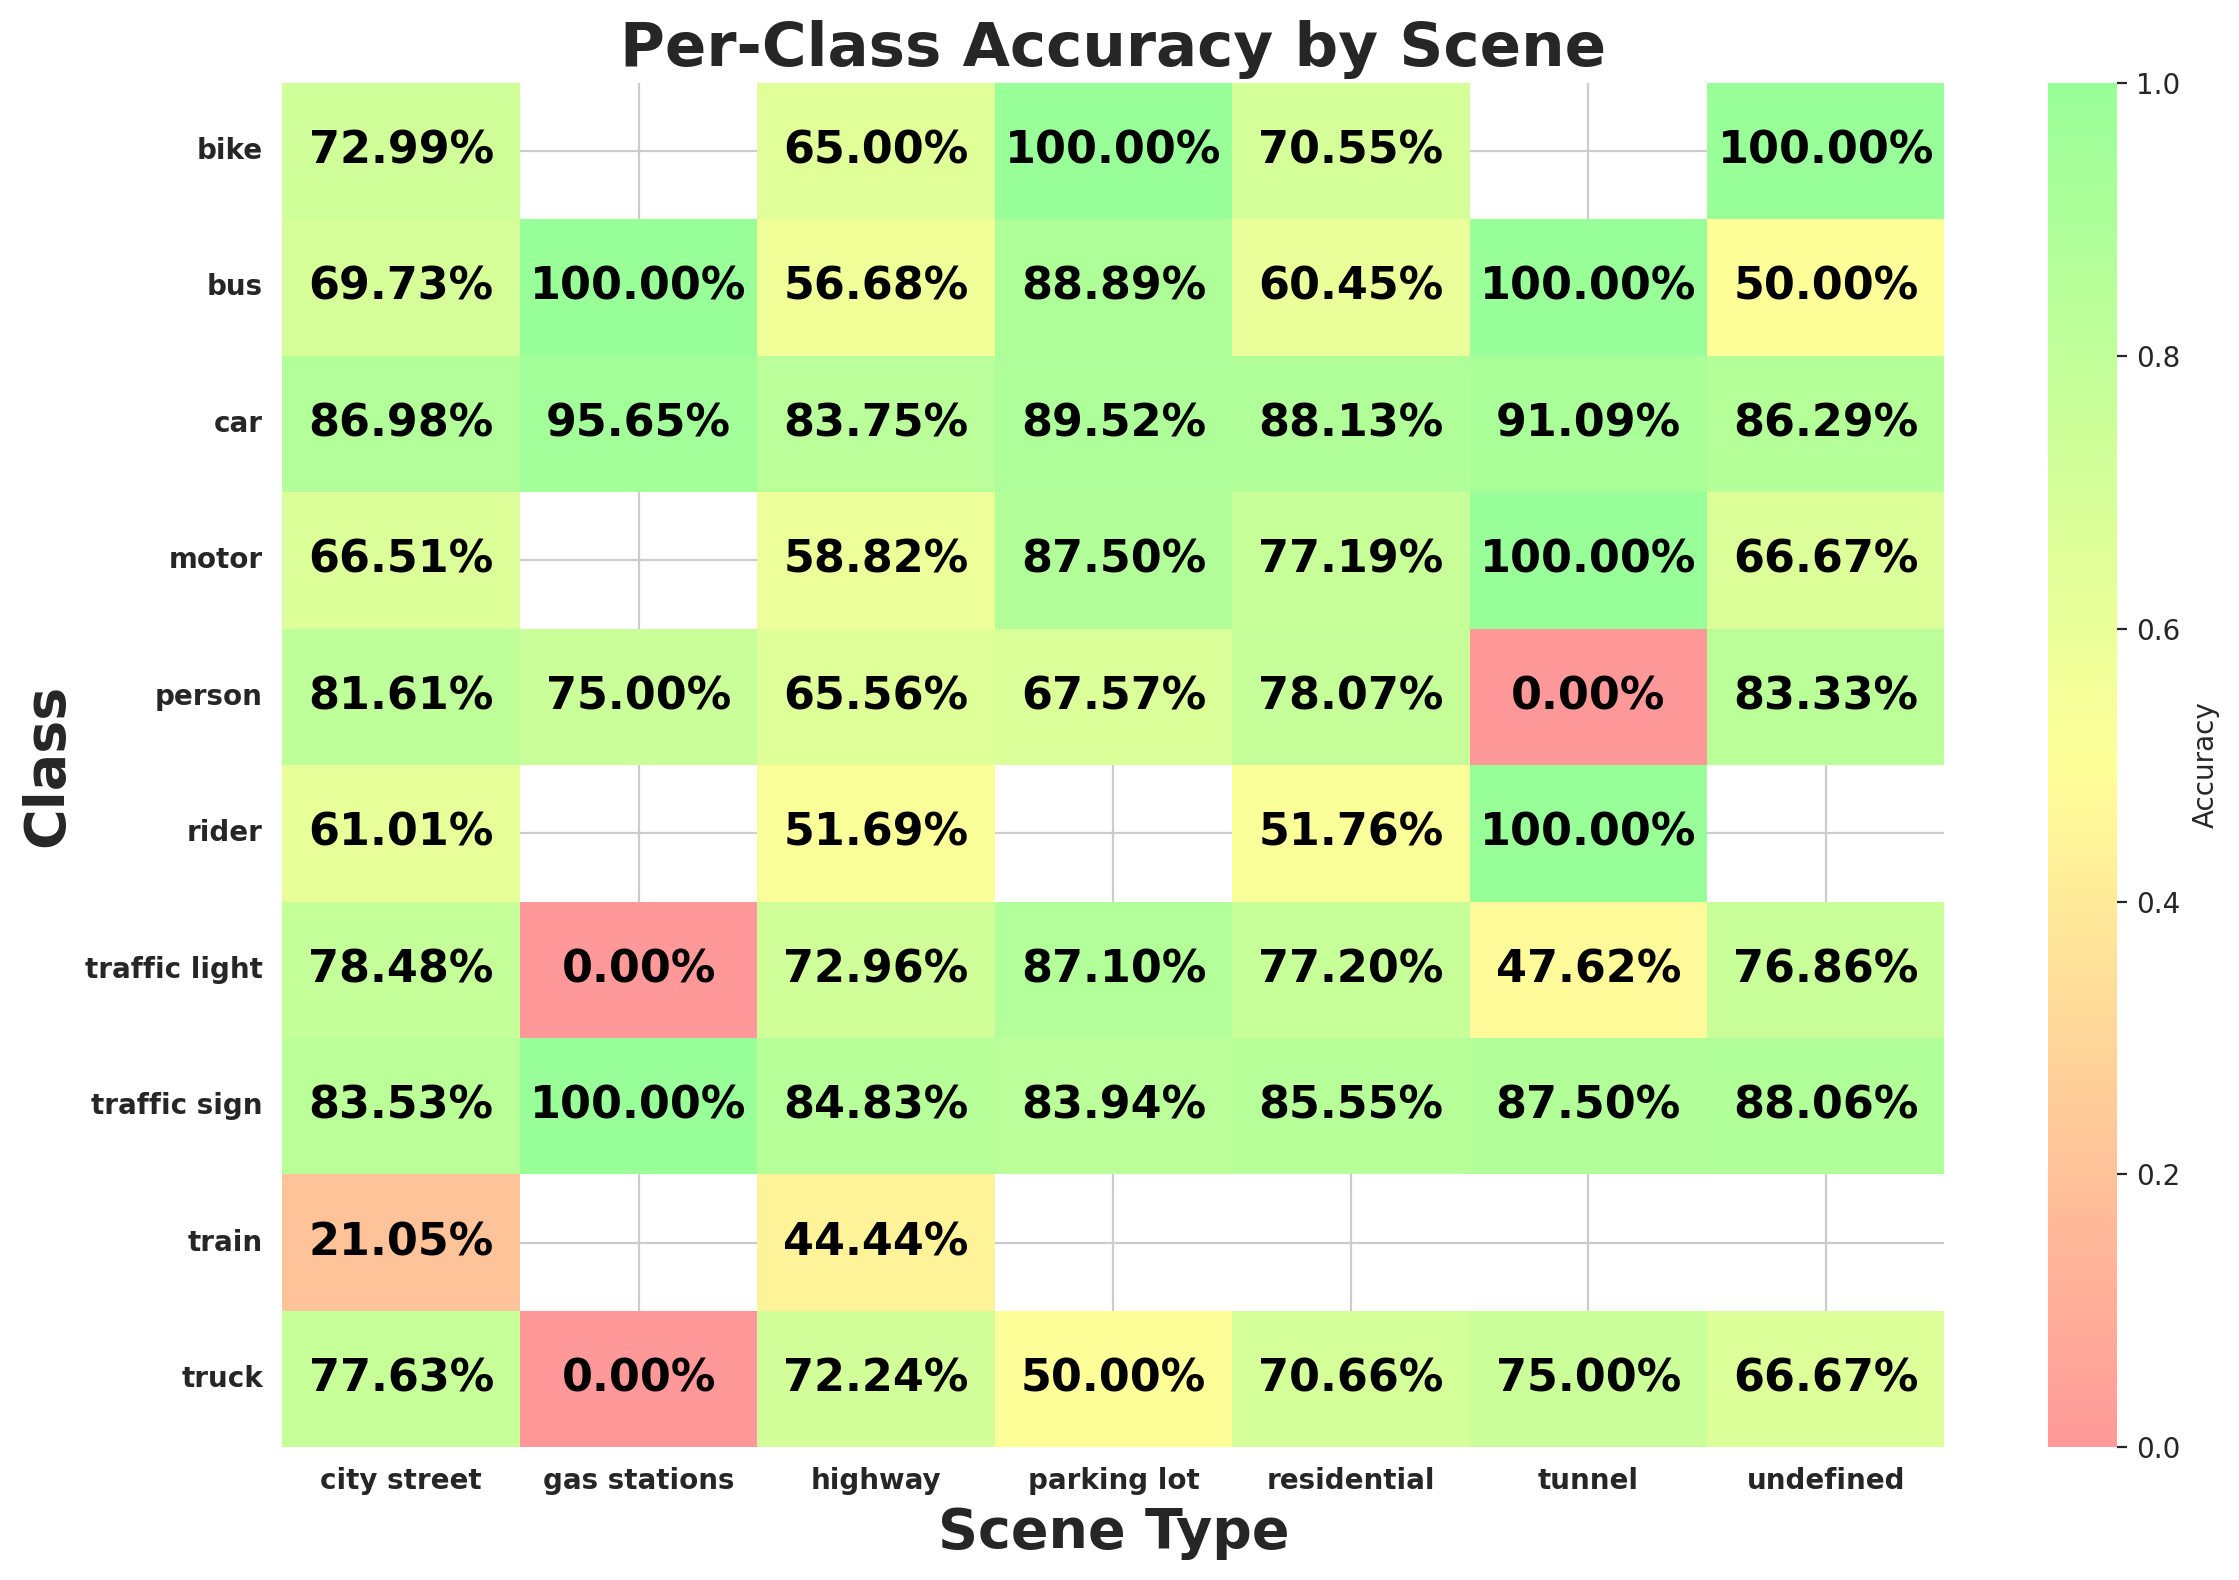

The data file committed next to this chart (first rows):
scene, class_id, class_name, expected, matched, accuracy
city street, 9, traffic sign, 45310, 37846, 0.8353
city street, 2, car, 128256, 111561, 0.8698
city street, 0, person, 22559, 18411, 0.8161
city street, 3, truck, 5860, 4549, 0.7763
city street, 6, motor, 627, 417, 0.6651
city street, 1, rider, 1090, 665, 0.6101
city street, 8, traffic light, 44316, 34781, 0.7848
city street, 4, bus, 2405, 1677, 0.6973
city street, 7, bike, 1770, 1292, 0.7299
city street, 5, train, 19, 4, 0.2105
highway, 2, car, 45877, 38423, 0.8375
highway, 3, truck, 2190, 1582, 0.7224
highway, 9, traffic sign, 18145, 15393, 0.8483
highway, 8, traffic light, 5518, 4026, 0.7296
highway, 0, person, 906, 594, 0.6556
highway, 4, bus, 621, 352, 0.5668
highway, 1, rider, 118, 61, 0.5169
highway, 6, motor, 85, 50, 0.5882
highway, 7, bike, 80, 52, 0.65
highway, 5, train, 9, 4, 0.4444
residential, 2, car, 28682, 25278, 0.8813
residential, 9, traffic sign, 5237, 4480, 0.8555
residential, 8, traffic light, 2829, 2184, 0.772
residential, 3, truck, 593, 419, 0.7066
residential, 0, person, 1117, 872, 0.7807
residential, 4, bus, 177, 107, 0.6045
residential, 1, rider, 85, 44, 0.5176
residential, 6, motor, 114, 88, 0.7719
residential, 7, bike, 146, 103, 0.7055
undefined, 2, car, 773, 667, 0.8629
undefined, 9, traffic sign, 134, 118, 0.8806
undefined, 3, truck, 21, 14, 0.6667
undefined, 4, bus, 2, 1, 0.5
undefined, 8, traffic light, 121, 93, 0.7686
undefined, 0, person, 18, 15, 0.8333
undefined, 6, motor, 6, 4, 0.6667
undefined, 7, bike, 1, 1, 1.0
parking lot, 2, car, 1269, 1136, 0.8952
parking lot, 8, traffic light, 31, 27, 0.871
parking lot, 9, traffic sign, 137, 115, 0.8394
parking lot, 0, person, 37, 25, 0.6757
parking lot, 4, bus, 9, 8, 0.8889
parking lot, 3, truck, 26, 13, 0.5
parking lot, 6, motor, 8, 7, 0.875
parking lot, 7, bike, 1, 1, 1.0
tunnel, 2, car, 247, 225, 0.9109
tunnel, 3, truck, 12, 9, 0.75
tunnel, 9, traffic sign, 40, 35, 0.875
tunnel, 8, traffic light, 21, 10, 0.4762
tunnel, 4, bus, 2, 2, 1.0
tunnel, 1, rider, 1, 1, 1.0
tunnel, 6, motor, 1, 1, 1.0
tunnel, 0, person, 1, 0, 0.0
gas stations, 0, person, 12, 9, 0.75
gas stations, 2, car, 46, 44, 0.9565
gas stations, 9, traffic sign, 3, 3, 1.0
gas stations, 4, bus, 1, 1, 1.0
gas stations, 8, traffic light, 4, 0, 0.0
gas stations, 3, truck, 2, 0, 0.0
